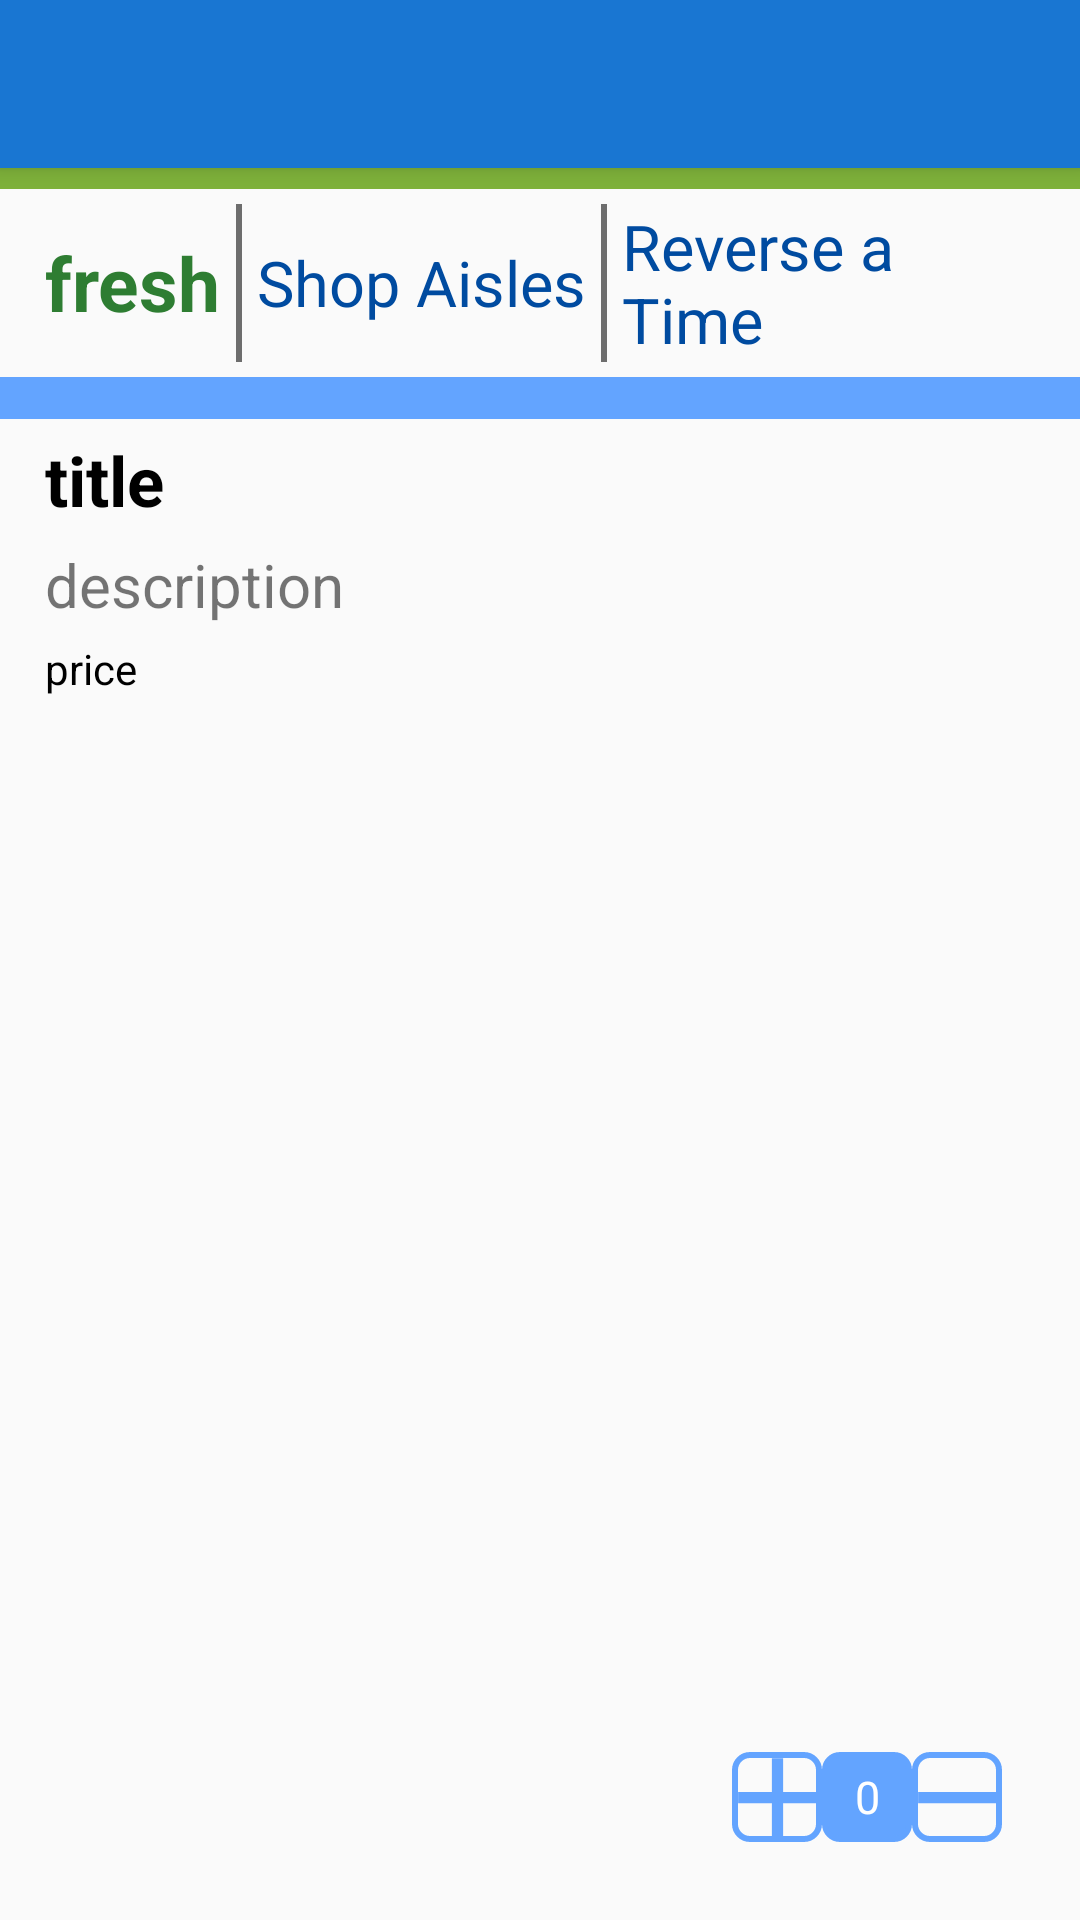

Layout XML and referenced resources for this Android screen:
<!-- AndroidManifest.xml: application theme Theme.Grocery -->
<!-- res/layout/activity_product.xml -->
<?xml version="1.0" encoding="utf-8"?>
<androidx.constraintlayout.widget.ConstraintLayout xmlns:android="http://schemas.android.com/apk/res/android"
    xmlns:app="http://schemas.android.com/apk/res-auto"
    xmlns:tools="http://schemas.android.com/tools"
    android:layout_width="match_parent"
    android:layout_height="match_parent"
    tools:context=".activities.ProductActivity"
    android:layout_gravity="center"
    app:layout_constrainedWidth="true"
    app:layout_constrainedHeight="true"
    >
    <include layout="@layout/tool_bar" />

    <View
        android:id="@+id/line_green"
        android:layout_width="match_parent"
        android:layout_height="7dp"
        android:background="@color/colorButtonGreen"
        app:layout_constraintTop_toBottomOf="@id/toolbar_general"
        app:layout_constraintStart_toStartOf="parent"
        app:layout_constraintEnd_toEndOf="parent"
        app:layout_constraintBottom_toTopOf="@id/line_product"
        android:paddingHorizontal="0dp"
        >

    </View>
    <LinearLayout
        android:id="@+id/line_product"
        android:layout_width="match_parent"
        android:layout_height="wrap_content"
        android:layout_marginTop="5dp"
        app:layout_constraintTop_toBottomOf="@id/line_green"
        app:layout_constraintStart_toStartOf="parent"
        app:layout_constraintEnd_toEndOf="parent"
        app:layout_constraintBottom_toTopOf="@id/line_blue"
        android:orientation="horizontal"
        android:paddingHorizontal="15dp"
        android:gravity="center_vertical">
        <TextView
            android:layout_width="wrap_content"
            android:layout_height="wrap_content"
            android:text="@string/fresh"
            android:textColor="@color/darkGreen"
            android:textSize="25sp"
            android:layout_marginEnd="5dp"
            android:textStyle="bold">
        </TextView>
        <View
            android:layout_width="2dp"
            android:layout_height="match_parent"
            android:background="@color/primaryGreyLightColor"
            android:layout_marginEnd="5dp">
        </View>
        <TextView
            android:layout_width="wrap_content"
            android:layout_height="wrap_content"
            android:text="@string/shop_aisles"
            android:textColor="@color/colorAccent"
            android:textSize="21sp"
            android:layout_marginEnd="5dp">
        </TextView>
        <View
            android:layout_width="2dp"
            android:layout_height="match_parent"
            android:background="@color/primaryGreyLightColor"
            android:layout_marginEnd="5dp">
        </View>
        <TextView
            android:layout_width="wrap_content"
            android:layout_height="wrap_content"
            android:text="@string/reverse_a_time"
            android:textColor="@color/colorAccent"
            android:textSize="21sp"
            android:layout_marginEnd="5dp">
        </TextView>

    </LinearLayout>
    <View
        android:id="@+id/line_blue"
        android:layout_width="match_parent"
        android:layout_height="14dp"
        android:background="@color/colorPrimaryDark"
        app:layout_constraintTop_toBottomOf="@id/line_product"
        app:layout_constraintStart_toStartOf="parent"
        app:layout_constraintEnd_toEndOf="parent"
        app:layout_constraintBottom_toTopOf="@id/text_title"
        android:paddingHorizontal="0dp"
        android:layout_marginTop="5dp"
        >

    </View>
    <TextView
        android:id="@+id/text_title"
        android:layout_width="match_parent"
        android:layout_height="wrap_content"
        app:layout_constraintTop_toBottomOf="@id/line_blue"
        app:layout_constraintStart_toStartOf="parent"
        app:layout_constraintEnd_toEndOf="parent"
        app:layout_constraintBottom_toTopOf="@id/image_des"
        android:text="@string/title"
        android:textColor="@color/black"
        android:textSize="23sp"
        android:layout_marginTop="5dp"
        android:layout_marginBottom="1dp"
        android:textStyle="bold"
        android:paddingHorizontal="15dp">
    </TextView>
    <ImageView
        android:id="@+id/image_des"
        android:layout_width="0dp"
        android:layout_height="wrap_content"
        app:layout_constraintWidth_percent="0.7"
        app:layout_constraintTop_toBottomOf="@id/text_title"
        app:layout_constraintLeft_toLeftOf="parent"
        app:layout_constraintRight_toRightOf="parent"
        app:layout_constraintBottom_toTopOf="@id/text_des3"
        android:adjustViewBounds="true"
        android:contentDescription="@string/image"
        android:paddingHorizontal="15dp">

    </ImageView>
    <TextView
        android:id="@+id/text_des3"
        android:layout_width="match_parent"
        android:layout_height="wrap_content"
        app:layout_constraintTop_toBottomOf="@id/image_des"
        app:layout_constraintStart_toStartOf="parent"
        app:layout_constraintEnd_toEndOf="parent"
        android:textSize="20sp"
        android:layout_marginTop="5dp"
        android:paddingHorizontal="15dp"
        android:text="@string/description">
    </TextView>
    <TextView
        android:id="@+id/text_des2"
        android:layout_width="match_parent"
        android:layout_height="wrap_content"
        app:layout_constraintTop_toBottomOf="@id/text_des3"
        app:layout_constraintStart_toStartOf="parent"
        app:layout_constraintEnd_toEndOf="parent"
        app:layout_constrainedHeight="true"
        android:gravity="start"
        android:textColor="@color/black"
        android:layout_marginTop="5dp"
        android:paddingHorizontal="15dp"
        android:text="@string/price">
    </TextView>


    <FrameLayout
        android:layout_width="wrap_content"
        android:layout_height="wrap_content"
        android:layout_gravity="bottom|end"
        app:layout_constraintBottom_toBottomOf="parent"
        app:layout_constraintEnd_toEndOf="parent"
        android:layout_margin="16dp">

        <include
            layout="@layout/relative_add_cart">
        </include>

    </FrameLayout>


</androidx.constraintlayout.widget.ConstraintLayout>
<!-- res/layout/tool_bar.xml (included above) -->
<?xml version="1.0" encoding="utf-8"?>
<androidx.appcompat.widget.Toolbar xmlns:android="http://schemas.android.com/apk/res/android"
    xmlns:app="http://schemas.android.com/apk/res-auto"
    android:id="@+id/toolbar_general"
    android:layout_width="match_parent"
    android:layout_height="wrap_content"
    android:elevation="4dp"
    android:background="@color/colorPrimary"
    android:theme="@style/ThemeOverlay.AppCompat.Dark.ActionBar"
    app:popupTheme="@style/ThemeOverlay.AppCompat.Dark">

</androidx.appcompat.widget.Toolbar>
<!-- res/layout/relative_add_cart.xml (included above) -->
<?xml version="1.0" encoding="utf-8"?>
<RelativeLayout xmlns:android="http://schemas.android.com/apk/res/android"
    android:layout_width="wrap_content"
    android:layout_height="wrap_content"
    android:layout_alignParentEnd="true"
    android:layout_margin="10dp"
    android:layout_marginStart="5dp"
    android:gravity="end">
    <Button
        android:id="@+id/button_add_cart"
        android:layout_width="wrap_content"
        android:layout_height="@dimen/box_size"
        android:layout_alignParentStart="true"

        android:background="@drawable/shape_frame"
        android:layout_alignTop="@id/button_add_quantity"
        android:layout_alignBottom="@id/button_add_quantity"
        android:layout_alignStart="@id/button_add_quantity"
        android:layout_alignEnd="@id/button_minus_quantity"
        android:backgroundTint="@color/colorPrimaryDark"
        android:textColor="@color/white"
        android:text="@string/add_to_cart"
        android:gravity="center"
        android:textSize="15sp"
        android:padding="6dp"
        android:visibility="invisible"
        >

    </Button>

    <ImageButton
        android:id="@+id/button_add_quantity"
        android:layout_width="@dimen/box_size"
        android:layout_height="@dimen/box_size"
        android:layout_alignTop="@id/text_Inside"
        android:layout_alignParentStart="true"
        android:background="@drawable/shape_frame1"
        android:padding="2dp"
        android:src="@drawable/ic_baseline_add_24"
        android:tint="@color/colorPrimaryDark"
        android:contentDescription="@string/add_button" />

    <TextView
        android:id="@+id/text_Inside"
        android:layout_width="@dimen/box_size"
        android:layout_height="@dimen/box_size"
        android:layout_toEndOf="@id/button_add_quantity"
        android:background="@drawable/shape_frame"
        android:backgroundTint="@color/colorPrimaryDark"
        android:gravity="center"
        android:text="@string/initial_text"
        android:textColor="@color/white"
        android:textSize="15sp" />

    <ImageButton
        android:id="@+id/button_minus_quantity"
        android:layout_width="@dimen/box_size"
        android:layout_height="@dimen/box_size"
        android:layout_toEndOf="@id/text_Inside"
        android:background="@drawable/shape_frame1"
        android:padding="2dp"
        android:src="@drawable/ic_baseline_remove_24"
        android:tint="@color/colorPrimaryDark"

        android:contentDescription="@string/minus_button" />
</RelativeLayout>
<!-- resources referenced by this layout -->
<resources>
  <color name="black">#000000</color>
  <color name="colorAccent">#004ba0</color>
  <color name="colorButtonGreen">#7EB13A</color>
  <color name="colorPrimary">#1976d2</color>
  <color name="colorPrimaryDark">#63a4ff</color>
  <color name="darkGreen">#2e7d32</color>
  <color name="primaryGreyLightColor">#6d6d6d</color>
  <color name="white">#ffff</color>
  <dimen name="box_size">30dp</dimen>
  <!-- drawable ic_baseline_add_24 (drawable) -->
  <vector xmlns:android="http://schemas.android.com/apk/res/android"
      android:width="45dp"
      android:height="45dp"
      android:tint="@color/white"
      android:viewportWidth="24"
      android:viewportHeight="24">
      <path
          android:fillColor="@color/white"
          android:pathData="M19,13h-6v6h-2v-6H5v-2h6V5h2v6h6v2z" />
  
  </vector>
  <!-- drawable ic_baseline_remove_24 (drawable) -->
  <vector xmlns:android="http://schemas.android.com/apk/res/android"
      android:width="45dp"
      android:height="45dp"
      android:tint="@color/white"
      android:viewportWidth="24"
      android:viewportHeight="24">
      <path
          android:fillColor="@color/white"
          android:pathData="M19,13H5v-2h14v2z" />
  </vector>
  <!-- drawable shape_frame (drawable) -->
  <?xml version="1.0" encoding="utf-8"?>
  <shape xmlns:android="http://schemas.android.com/apk/res/android"
      android:shape="rectangle">
  
      <stroke
          android:width="2dp"
          android:color="@color/primaryGreyLightColor">
  
      </stroke>
      <corners
          android:radius="5dp">
      </corners>
  
  
  </shape>
  <!-- drawable shape_frame1 (drawable) -->
  <?xml version="1.0" encoding="utf-8"?>
  <shape xmlns:android="http://schemas.android.com/apk/res/android"
      android:shape="rectangle">
  
      <stroke
          android:width="2dp"
          android:color="@color/colorPrimaryDark">
  
      </stroke>
      <corners
          android:radius="5dp">
      </corners>
  
  
  </shape>
  <string name="add_button">add button</string>
  <string name="add_to_cart">add to cart</string>
  <string name="description">description</string>
  <string name="fresh">fresh</string>
  <string name="image">image</string>
  <string name="initial_text">0</string>
  <string name="minus_button">minus button</string>
  <string name="price">price</string>
  <string name="reverse_a_time">Reverse a Time</string>
  <string name="shop_aisles">Shop Aisles</string>
  <string name="title">title</string>
  <style name="Theme.Grocery" parent="Theme.AppCompat.DayNight.NoActionBar">
          
          <item name="colorPrimary">@color/colorPrimary</item>
          <item name="colorPrimaryVariant">@color/colorAccent</item>
          <item name="colorOnPrimary">@color/white</item>
          
          <item name="colorSecondary">@color/colorPrimaryDark</item>
          <item name="colorSecondaryVariant">@color/teal_700</item>
          <item name="colorOnSecondary">@color/black</item>
          
          <item name="android:statusBarColor" tools:targetApi="l">?attr/colorPrimaryVariant</item>
          
      </style>
  <color name="teal_700">#FF018786</color>
</resources>
